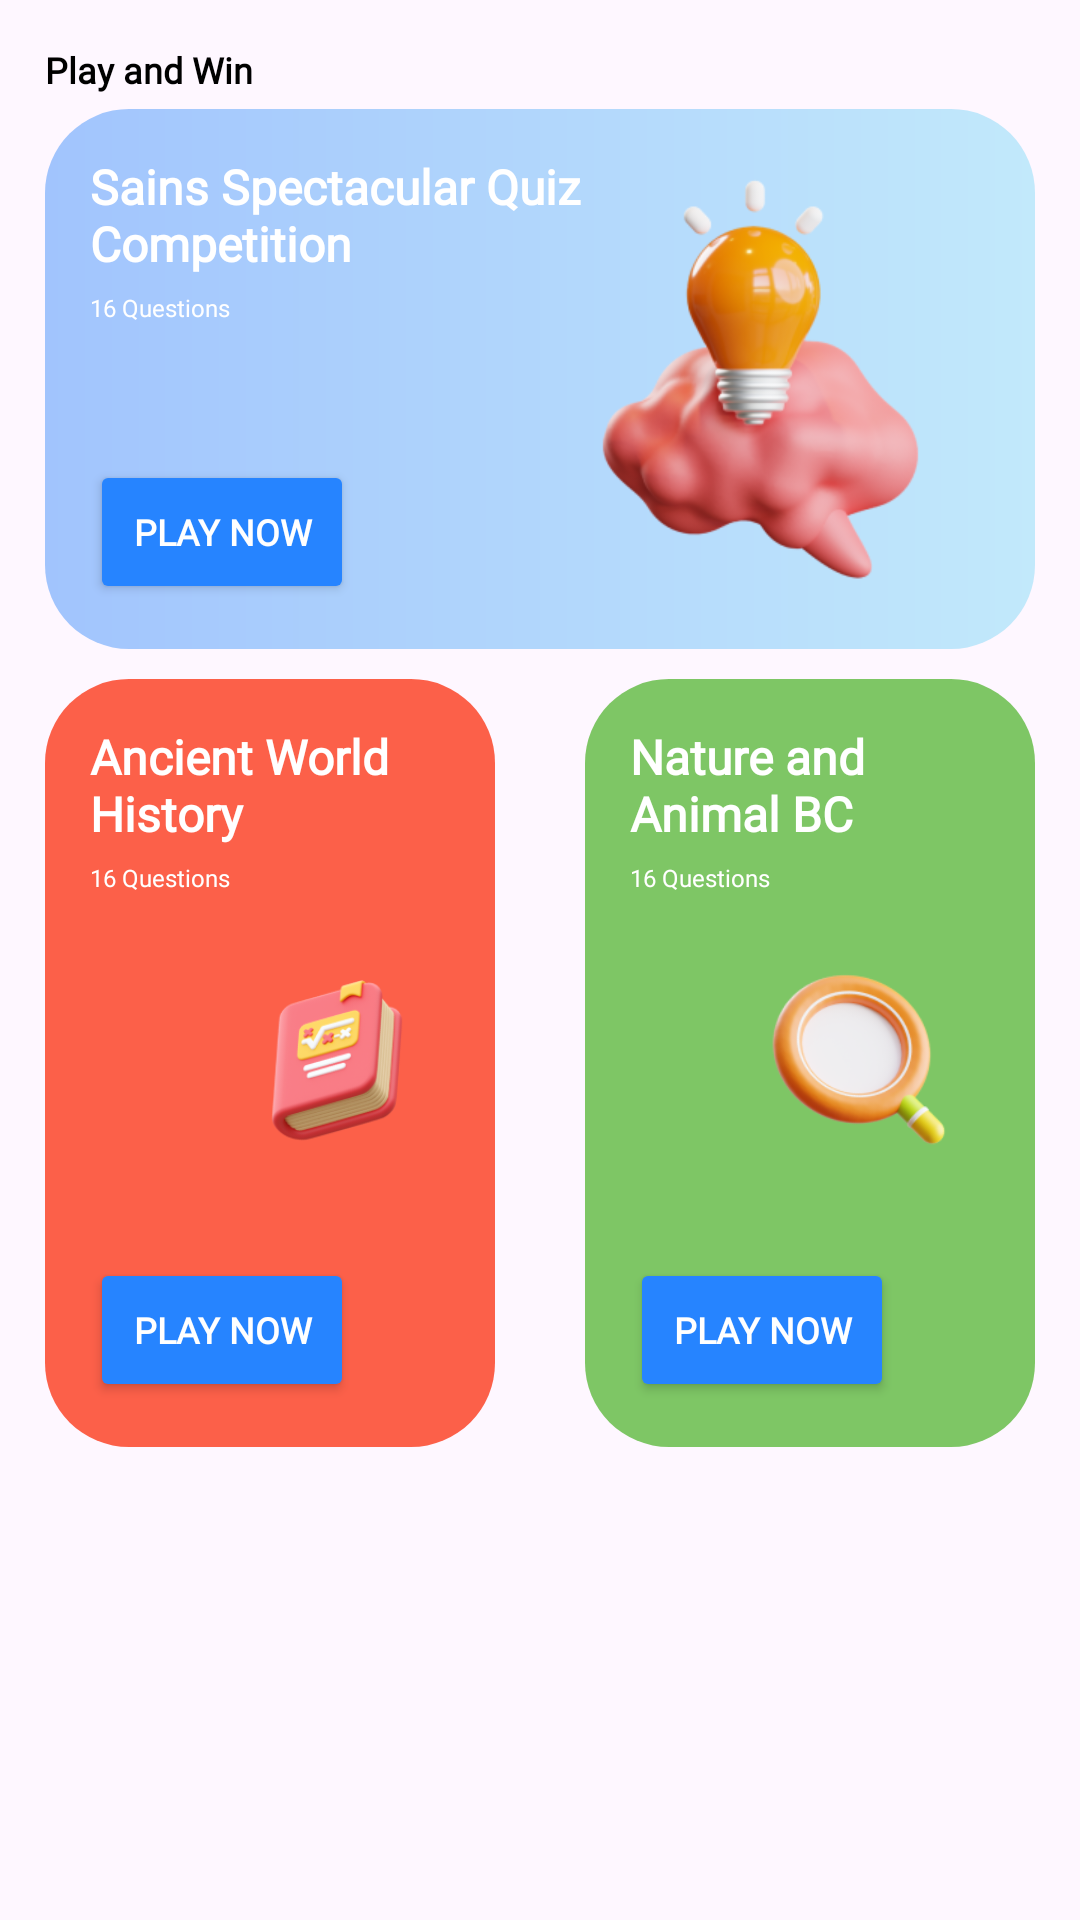

Layout XML and referenced resources for this Android screen:
<!-- AndroidManifest.xml: application theme Theme.RewardDaddy -->
<!-- res/layout/play_and_win.xml -->
<?xml version="1.0" encoding="utf-8"?>
<androidx.constraintlayout.widget.ConstraintLayout xmlns:android="http://schemas.android.com/apk/res/android"
    android:layout_width="match_parent"
    android:layout_height="wrap_content"
    xmlns:app="http://schemas.android.com/apk/res-auto">

    <TextView
        android:id="@+id/tv_play"
        android:layout_width="wrap_content"
        android:layout_height="wrap_content"
        android:text="Play and Win"
        android:textSize="12sp"
        android:fontFamily="@font/raleway_regular"
        android:textStyle="bold"
        android:layout_margin="15dp"
        android:textColor="@color/black"
        app:layout_constraintTop_toTopOf="parent"
        app:layout_constraintStart_toStartOf="parent"
        />

    <androidx.constraintlayout.widget.ConstraintLayout
        android:id="@+id/cl_sains"
        android:layout_width="match_parent"
        android:layout_height="wrap_content"
        android:background="@drawable/sains_background"
        app:layout_constraintTop_toBottomOf="@id/tv_play"
        android:layout_marginHorizontal="15dp"
        android:layout_marginTop="5dp">


        <TextView
            android:id="@+id/tv_sains"
            android:layout_width="165dp"
            android:layout_height="wrap_content"
            android:text="Sains Spectacular Quiz Competition"
            android:textSize="16sp"
            android:textColor="@color/white"
            android:fontFamily="@font/raleway_regular"
            android:textStyle="bold"
            android:layout_margin="15dp"
            app:layout_constraintTop_toTopOf="parent"
            app:layout_constraintStart_toStartOf="parent"
            />

        <TextView
            android:layout_width="wrap_content"
            android:layout_height="wrap_content"
            android:text="16 Questions"
            android:textSize="8sp"
            android:textColor="@color/white"
            android:fontFamily="@font/raleway_regular"
            android:layout_marginHorizontal="15dp"
            android:layout_marginTop="5dp"
            app:layout_constraintTop_toBottomOf="@id/tv_sains"
            app:layout_constraintStart_toStartOf="parent"
            />
        
        <ImageView
            android:layout_width="150dp"
            android:layout_height="150dp"
            android:src="@drawable/ic_bulb"
            android:layout_margin="15dp"
            app:layout_constraintEnd_toEndOf="parent"
            app:layout_constraintTop_toTopOf="parent"
            app:layout_constraintBottom_toBottomOf="parent"
            />

        <Button
            android:id="@+id/btn_sains"
            android:layout_width="wrap_content"
            android:layout_height="wrap_content"
            android:backgroundTint="#2684FF"
            android:textColor="@color/white"
            android:fontFamily="@font/raleway_regular"
            android:textSize="12sp"
            android:text="Play now"
            android:textFontWeight="700"
            android:layout_margin="15dp"
            app:layout_constraintBottom_toBottomOf="parent"
            app:layout_constraintStart_toStartOf="parent"
            />

    </androidx.constraintlayout.widget.ConstraintLayout>

    <LinearLayout
        android:layout_width="match_parent"
        android:layout_height="wrap_content"
        app:layout_constraintTop_toBottomOf="@id/cl_sains"
        android:layout_marginTop="5dp"
        android:orientation="horizontal">

        <androidx.constraintlayout.widget.ConstraintLayout
            android:id="@+id/cl_ancient"
            android:layout_width="0dp"
            android:layout_weight="1"
            android:layout_height="wrap_content"
            android:background="@drawable/ancient_history_background"
            app:layout_constraintTop_toBottomOf="@id/tv_play"
            android:layout_marginHorizontal="15dp"
            android:layout_marginTop="5dp">


            <TextView
                android:id="@+id/tv_ancient"
                android:layout_width="130dp"
                android:layout_height="wrap_content"
                android:text="Ancient World History"
                android:textSize="16sp"
                android:textColor="@color/white"
                android:fontFamily="@font/raleway_regular"
                android:textStyle="bold"
                android:layout_margin="15dp"
                app:layout_constraintTop_toTopOf="parent"
                app:layout_constraintStart_toStartOf="parent"
                />

            <TextView
                android:layout_width="wrap_content"
                android:layout_height="wrap_content"
                android:text="16 Questions"
                android:textSize="8sp"
                android:textColor="@color/white"
                android:fontFamily="@font/raleway_regular"
                android:layout_marginHorizontal="15dp"
                android:layout_marginTop="5dp"
                app:layout_constraintTop_toBottomOf="@id/tv_ancient"
                app:layout_constraintStart_toStartOf="parent"
                />

            <ImageView
                android:id="@+id/iv_ancient"
                android:layout_width="100dp"
                android:layout_height="100dp"
                android:src="@drawable/ic_ancient"
                android:layout_margin="15dp"
                app:layout_constraintEnd_toEndOf="parent"
                app:layout_constraintTop_toTopOf="parent"
                app:layout_constraintBottom_toBottomOf="parent"
                />

            <Button
                android:id="@+id/btn_ancient"
                android:layout_width="wrap_content"
                android:layout_height="wrap_content"
                android:backgroundTint="#2684FF"
                android:textColor="@color/white"
                android:fontFamily="@font/raleway_regular"
                android:textSize="12sp"
                android:text="Play now"
                android:textFontWeight="700"
                android:layout_margin="15dp"
                app:layout_constraintTop_toBottomOf="@id/iv_ancient"
                app:layout_constraintBottom_toBottomOf="parent"
                app:layout_constraintStart_toStartOf="parent"
                />

        </androidx.constraintlayout.widget.ConstraintLayout>

        <androidx.constraintlayout.widget.ConstraintLayout
            android:id="@+id/cl_nature"
            android:layout_width="0dp"
            android:layout_weight="1"
            android:layout_height="wrap_content"
            android:background="@drawable/nature_background"
            app:layout_constraintTop_toBottomOf="@id/tv_play"
            android:layout_marginHorizontal="15dp"
            android:layout_marginTop="5dp">


            <TextView
                android:id="@+id/tv_nature"
                android:layout_width="130dp"
                android:layout_height="wrap_content"
                android:text="Nature and Animal BC"
                android:textSize="16sp"
                android:textColor="@color/white"
                android:fontFamily="@font/raleway_regular"
                android:textStyle="bold"
                android:layout_margin="15dp"
                app:layout_constraintTop_toTopOf="parent"
                app:layout_constraintStart_toStartOf="parent"
                />

            <TextView
                android:layout_width="wrap_content"
                android:layout_height="wrap_content"
                android:text="16 Questions"
                android:textSize="8sp"
                android:textColor="@color/white"
                android:fontFamily="@font/raleway_regular"
                android:layout_marginHorizontal="15dp"
                android:layout_marginTop="5dp"
                app:layout_constraintTop_toBottomOf="@id/tv_nature"
                app:layout_constraintStart_toStartOf="parent"
                />

            <ImageView
                android:id="@+id/iv_nature"
                android:layout_width="100dp"
                android:layout_height="100dp"
                android:src="@drawable/ic_nature"
                android:layout_margin="15dp"
                app:layout_constraintEnd_toEndOf="parent"
                app:layout_constraintTop_toTopOf="parent"
                app:layout_constraintBottom_toBottomOf="parent"
                />

            <Button
                android:id="@+id/btn_nature"
                android:layout_width="wrap_content"
                android:layout_height="wrap_content"
                android:backgroundTint="#2684FF"
                android:textColor="@color/white"
                android:fontFamily="@font/raleway_regular"
                android:textSize="12sp"
                android:text="Play now"
                android:textFontWeight="700"
                android:layout_margin="15dp"
                app:layout_constraintTop_toBottomOf="@id/iv_nature"
                app:layout_constraintBottom_toBottomOf="parent"
                app:layout_constraintStart_toStartOf="parent"
                />

        </androidx.constraintlayout.widget.ConstraintLayout>

    </LinearLayout>

</androidx.constraintlayout.widget.ConstraintLayout>
<!-- resources referenced by this layout -->
<resources>
  <!-- drawable ancient_history_background (drawable) -->
  <?xml version="1.0" encoding="utf-8"?>
  <shape xmlns:android="http://schemas.android.com/apk/res/android" android:shape="rectangle" >
      <gradient
          android:startColor="#FC6049"
          android:endColor="#FC6049"
          android:angle="0"/>
      <corners
          android:radius="28dp"/>
  
  </shape>
  <!-- drawable ic_ancient: png bitmap (drawable, 30600 bytes) -->
  <!-- drawable ic_bulb: png bitmap (drawable, 70512 bytes) -->
  <!-- drawable ic_nature: png bitmap (drawable, 28226 bytes) -->
  <!-- drawable nature_background (drawable) -->
  <?xml version="1.0" encoding="utf-8"?>
  <shape xmlns:android="http://schemas.android.com/apk/res/android" android:shape="rectangle" >
      <gradient
          android:startColor="#7EC665"
          android:endColor="#7EC665"
          android:angle="0"/>
      <corners
          android:radius="28dp"/>
  
  </shape>
  <!-- drawable sains_background (drawable) -->
  <?xml version="1.0" encoding="utf-8"?>
  <shape xmlns:android="http://schemas.android.com/apk/res/android" android:shape="rectangle" >
      <gradient
          android:startColor="#A1C4FD"
          android:endColor="#C2E9FB"
          android:angle="0"/>
      <corners
          android:radius="28dp"/>
  
  </shape>
  <style name="Theme.RewardDaddy" parent="Base.Theme.RewardDaddy" />
  <style name="Base.Theme.RewardDaddy" parent="Theme.Material3.DayNight.NoActionBar">
          
          
          <item name="android:windowTranslucentStatus">true</item>
          <item name="android:statusBarColor">@android:color/transparent</item>
      </style>
  <!-- not gathered from this repository: default colours our renderer supplied (Android Studio template values) -->
  <color name="black">#FF000000</color>
  <color name="white">#FFFFFFFF</color>
</resources>
